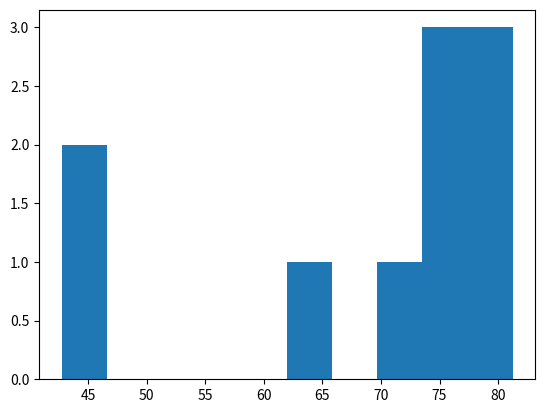

Here is the Python script that generated this plot:
import matplotlib.pyplot as plt

values = [43.828, 76.423, 72.301, 42.731, 75.32, 81.235, 79.829, 75.635, 64.062, 79.441]

plt.hist(values,bins=10)



plt.show()
